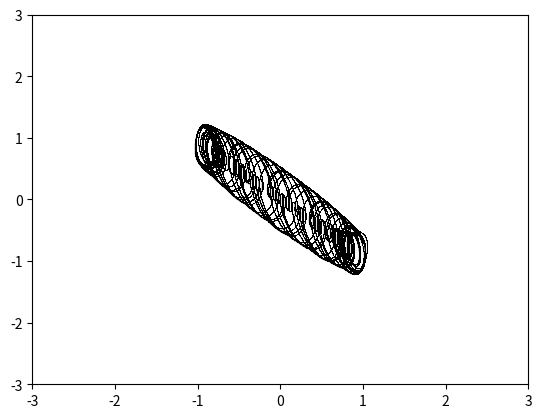

The matplotlib source for this figure:
import numpy as np
import matplotlib.pyplot as plt
import scipy as sp
import math

#initial
v0 =1.5
f =9200
Y_in = [0.5, 0.1]
C = 62.9 * (10 ** -9)
L = 32.9 * (10 ** -3)
R = 700
Ga = -0.00135
Gb = 0.005
Bp = 1.82
a = R*Ga
bl = R*Gb
bg = (C*(R**2))/L
B = v0*bg/Bp
w = 2*np.pi*f*R*C
NN = 2
tp = 1/(f*R*C)
NIT = 1000
NTR = 10000
tstep = tp/NIT
xmax = 3
xmin = -3
ymax = 3
ymin = -3
xstep = (xmax-xmin)/10
ystep = (ymax-ymin)/10
t = 0

def yprim(Y, yprim_k_helper):
    if Y[0] >= 1:
        gx = bl*Y[0]+a-bl

    if Y[0] <= -1:
        gx = bl*Y[0]-a+bl

    if Y[0] > -1 and Y[0] < 1:
        gx = a*Y[0]

    if yprim_k_helper == 0:
        YPRIM = Y[1]-gx

    if yprim_k_helper == 1:
        YPRIM = -bg*Y[1]-bg*Y[0]+B*math.cos(w*t)

    return YPRIM

def RKK4():
    y1list = []
    YY1list = []
    y2list = []
    YY2list = []
    y3list = []
    YY3list=[]
    y4list = []
    YNEWlist = []
    for k in range(0, 2):
        y1 = tstep*yprim(Y_in, k)
        y1list.append(y1)
    for k in range(0, 2):
        YY1 = Y_in[k] + y1list[k]/2
        YY1list.append(YY1)
    for k in range(0, 2):
        y2 = tstep*yprim(YY1list, k)
        y2list.append(y2)
    for k in range(0, 2):
        YY2 = Y_in[k]+y2list[k]/2
        YY2list.append(YY2)
    for k in range(0, 2):
        y3 = tstep*yprim(YY2list, k)
        y3list.append(y3)
    for k in range(0, 2):
        YY3 = Y_in[k]+y3list[k]
        YY3list.append(YY3)
    for k in range(0, 2):
        y4 = tstep*yprim(YY3list, k)
        y4list.append(y4)
    for k in range(0, 2):
        YNEW = Y_in[k] + (y1list[k] + 2*y2list[k] + 2*y3list[k] + y4list[k])/6
        YNEWlist.append(YNEW)
    return YNEWlist

YNEW1 = []
YNEW2 = []
rkk4list = []

for i in range(100000):
    rkk4list = RKK4()
    t = t + tstep
    Y_in = rkk4list
    if i> NTR:
        YNEW1.append(rkk4list[0])
        YNEW2.append(rkk4list[1])

final = [YNEW1, YNEW2]
axis = [xmin, xmax, ymin, ymax]

plt.plot(final[0], final[1], color='black', marker=',', linewidth='0.1',markersize='1')
plt.axis(axis)
plt.show()


